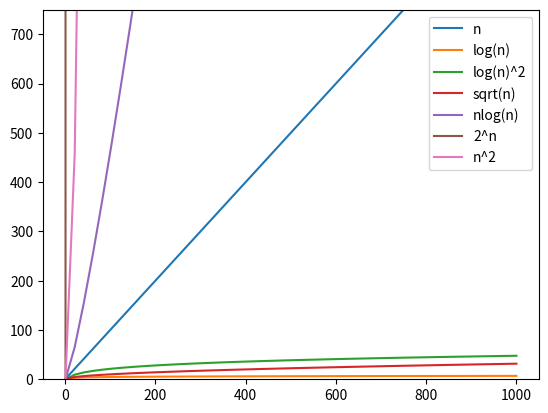

Source code (Python):
import numpy as np
import matplotlib.pyplot as plt

n= np.linspace(1,1000)
plt.ylim(0,750)
plt.plot(n,n,label="n")
plt.plot(n,np.log(n),label="log(n)")
plt.plot(n,np.square(np.log(n)),label="log(n)^2")
plt.plot(n,np.sqrt(n),label="sqrt(n)")
plt.plot(n,n*(np.log(n)),label="nlog(n)")
plt.plot(n,np.power(2,n),label="2^n")
plt.plot(n,np.square(n),label="n^2")
plt.legend(loc="upper right")
plt.show()